The GitHub repository hendhamdi/SmartDate_IoT contains a labelled image folder "Date_Dataset" with 11 categories: Deglet Nour dryer, Deglet Nour oily, Deglet Nour oily treated, Deglet Nour semi-dryer, Deglet Nour semi-dryer treated, Deglet Nour semi-oily, Deglet Nour semi-oily treated, alig date variety, bessra date variety, kenta date variety, kintichi date variety. Examples follow, each with its label.

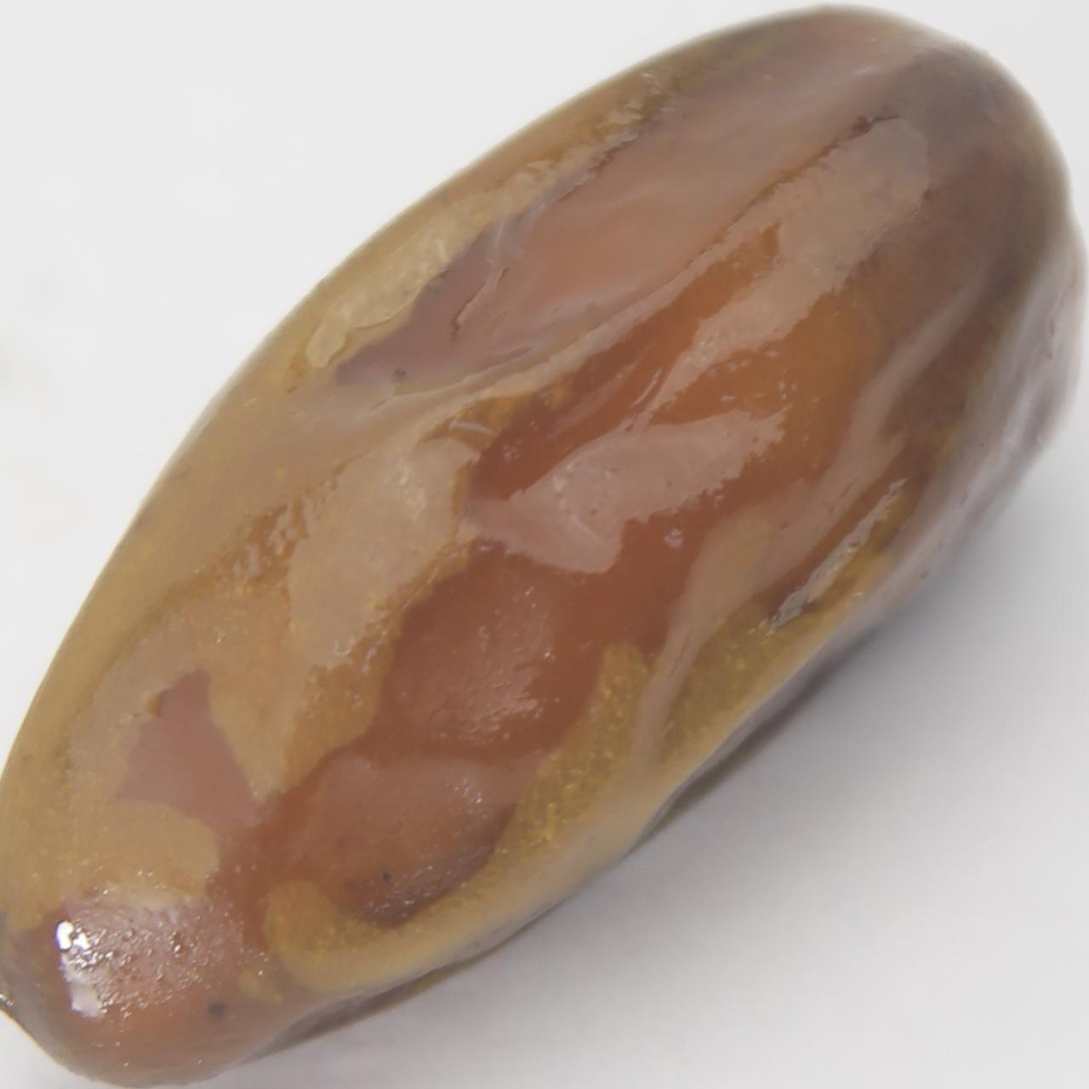
Label: kenta date variety

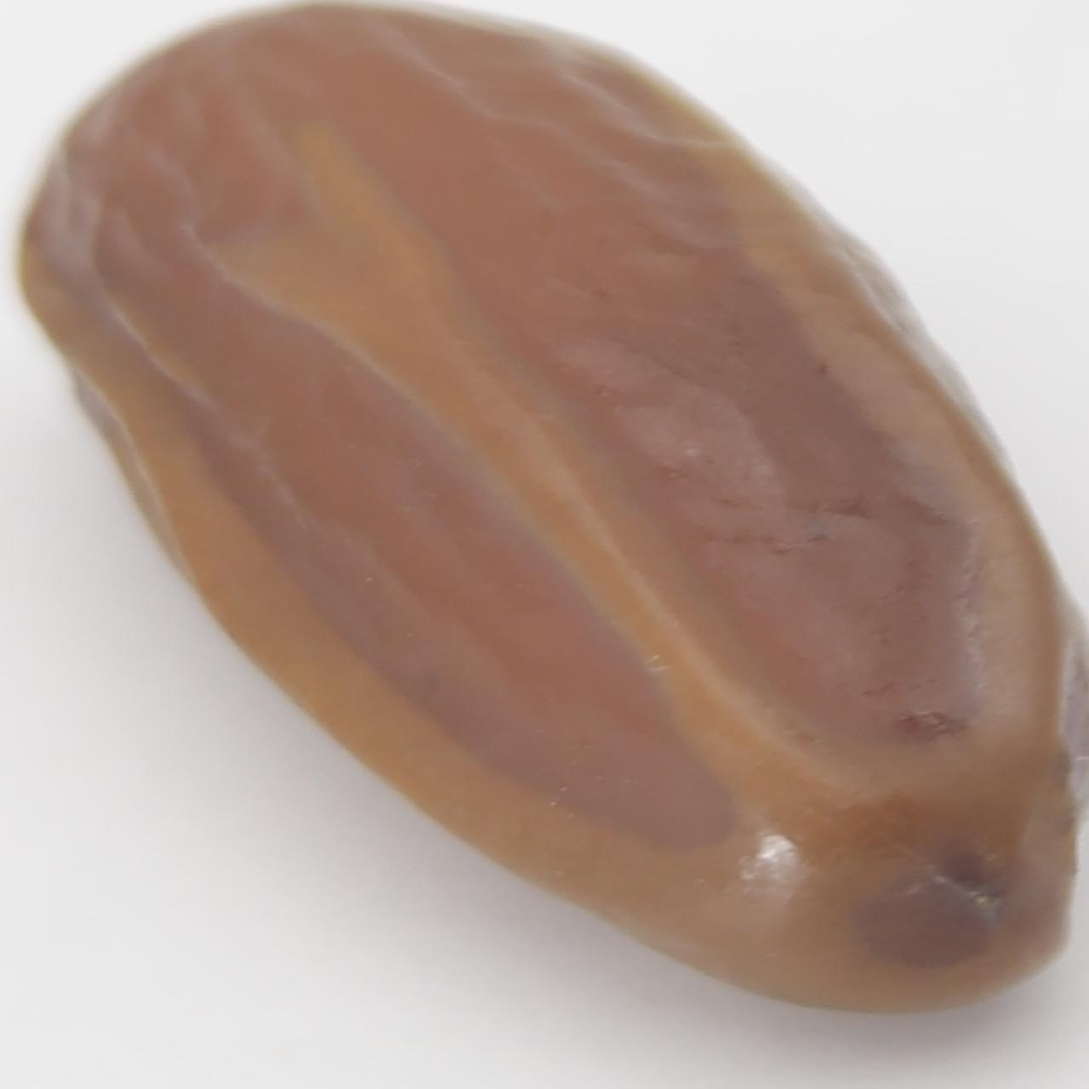
Label: Deglet Nour semi-dryer treated

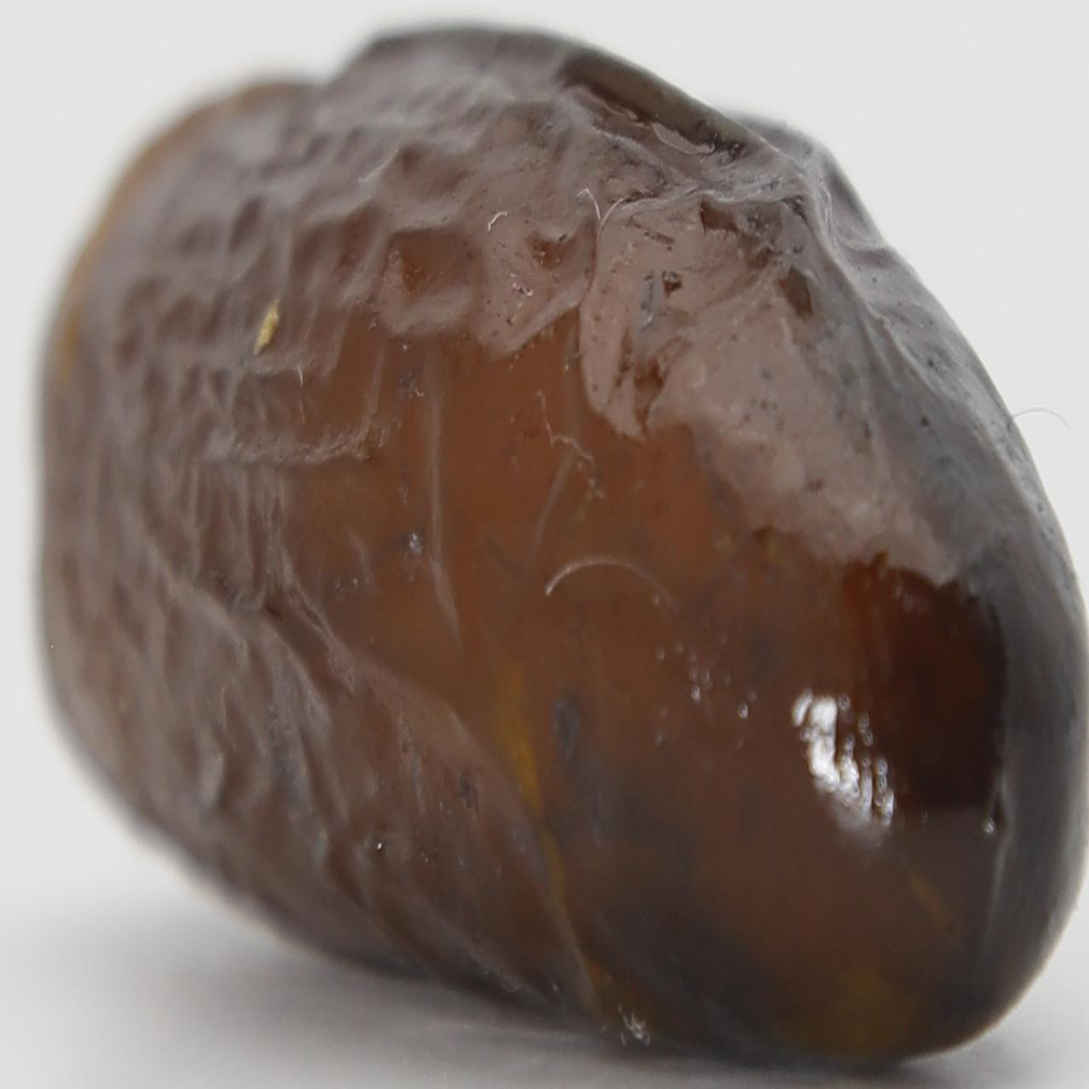
Label: alig date variety

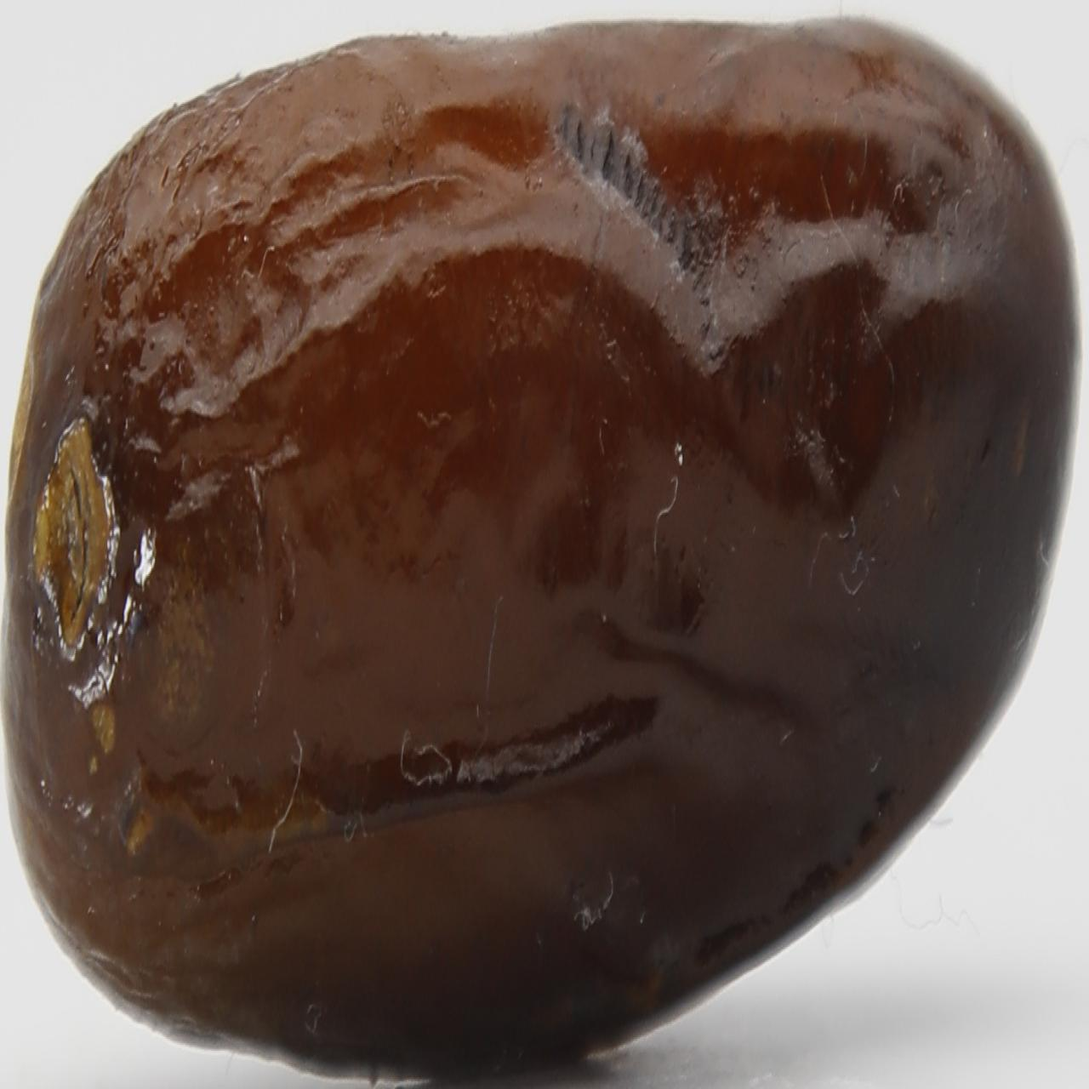
Label: alig date variety

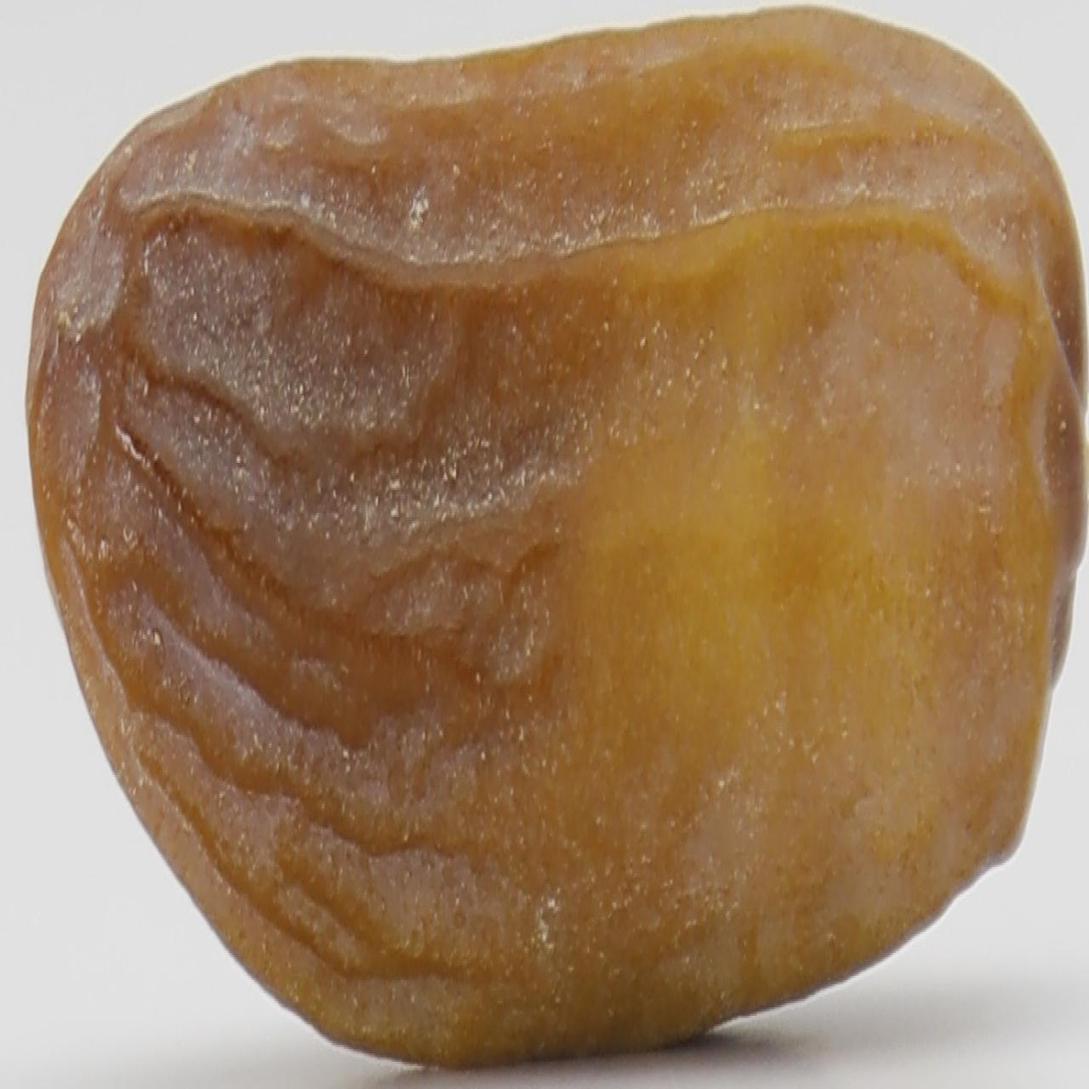
Label: Deglet Nour dryer

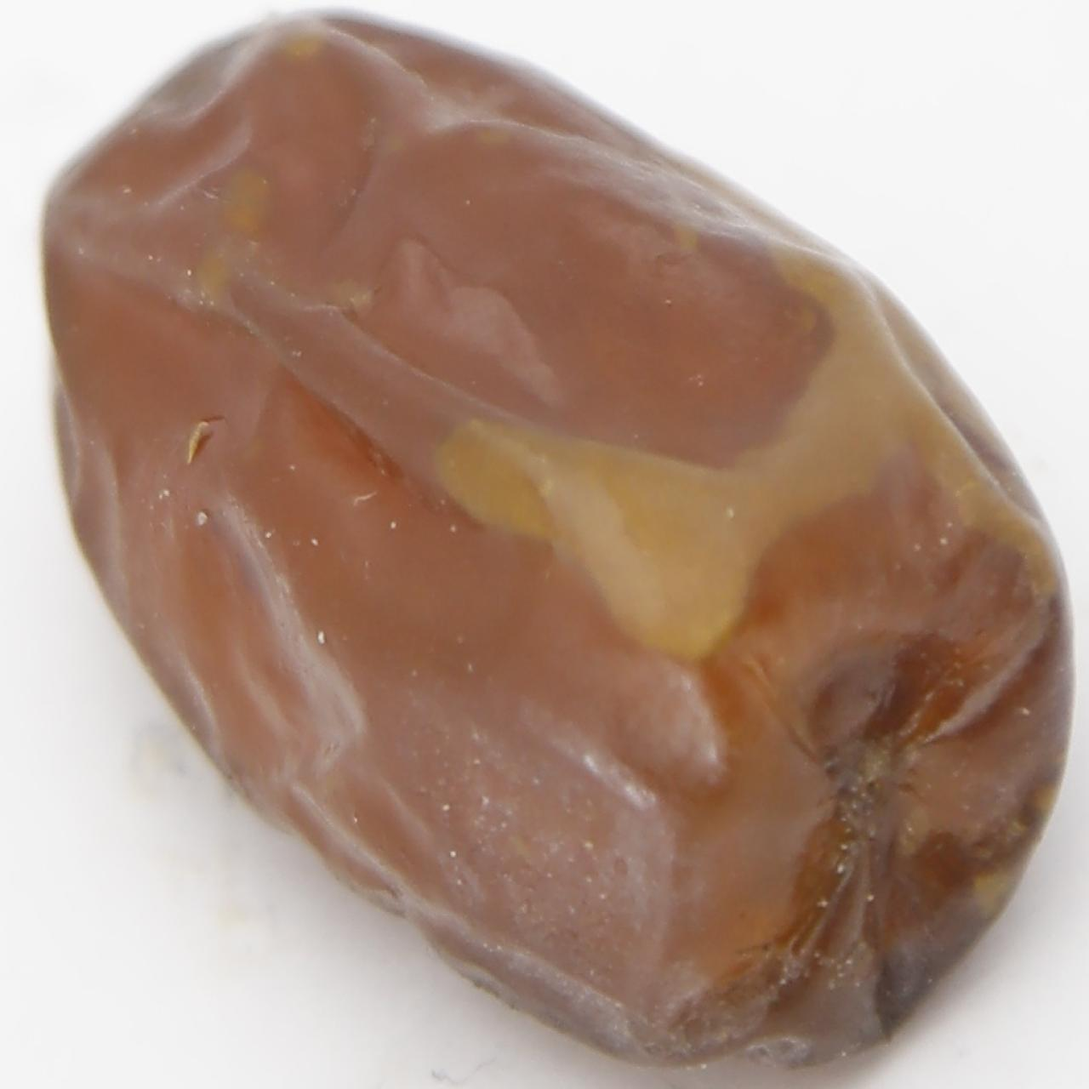
Label: Deglet Nour oily treated
